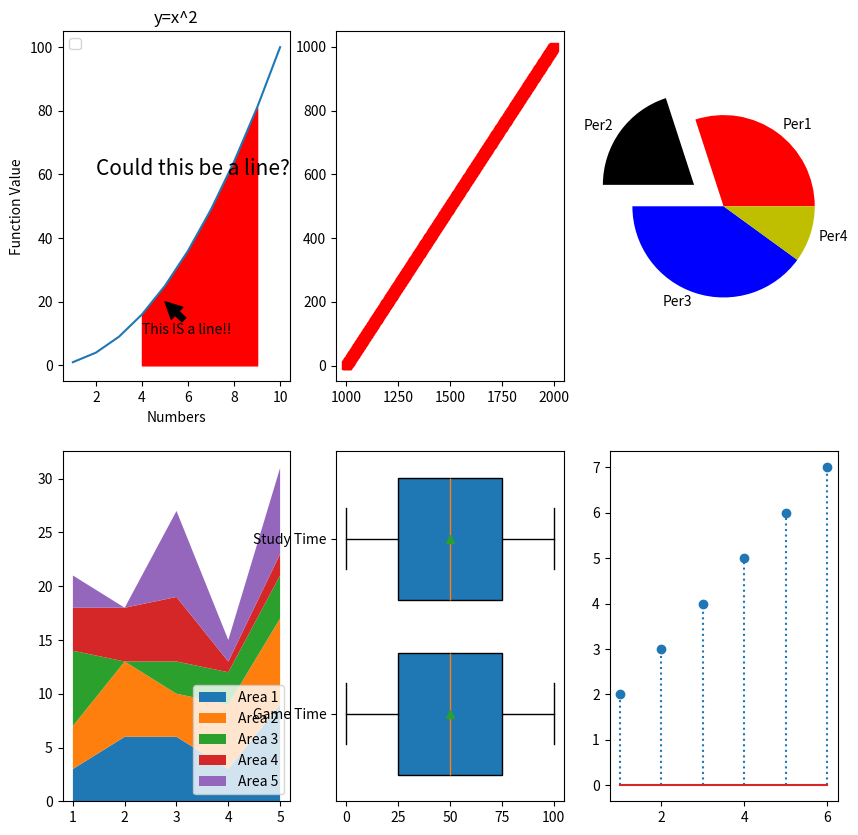

This chart was generated by the following Python code:
import numpy as np
import abc as ab
import seaborn as sb
import pandas as pd
import matplotlib.pyplot as plt

plt.figure(figsize=(10,10))
dat = np.array(np.arange(1,11))
plt.subplot(2,3,1)
plt.plot(dat,dat*dat)
plt.xlabel("Numbers")
plt.ylabel("Function Value")
plt.title("y=x^2")
plt.text(2,60,'Could this be a line?',fontsize=15)
plt.annotate('This IS a line!!',(5,20),xytext=(4,10),arrowprops=dict(facecolor='black'))
plt.fill_between(dat,dat*dat,color='r',where= (dat >= 4) & (dat <= 9))
plt.legend()
plt.subplot(2,3,2)
plt.scatter(np.arange(1001,2000),np.arange(1,1000),marker='s',c='red')
plt.subplot(2,3,3)
plt.pie([30,20,40,10],labels=['Per1','Per2','Per3','Per4'],colors=['r','black','b','y'],explode=[0,0.4,0,0])
plt.subplot(2,3,4)
plt.stackplot([1,2,3,4,5],np.random.randint(10,size=5),np.random.randint(10,size=5),np.random.randint(10,size=5),np.random.randint(10,size=5),np.random.randint(10,size=5),labels=['Area 1','Area 2','Area 3','Area 4','Area 5'])
plt.legend(loc='lower right')
plt.subplot(2,3,5)
plt.boxplot([np.arange(0,101,10),np.arange(0,101,5)],vert=False,showmeans=True,labels=['Game Time','Study Time'],patch_artist=True,widths=0.7)
plt.subplot(2,3,6)
plt.stem([1,2,3,4,5,6],[2,3,4,5,6,7],linefmt=':',markerfmt='o')
plt.show()
